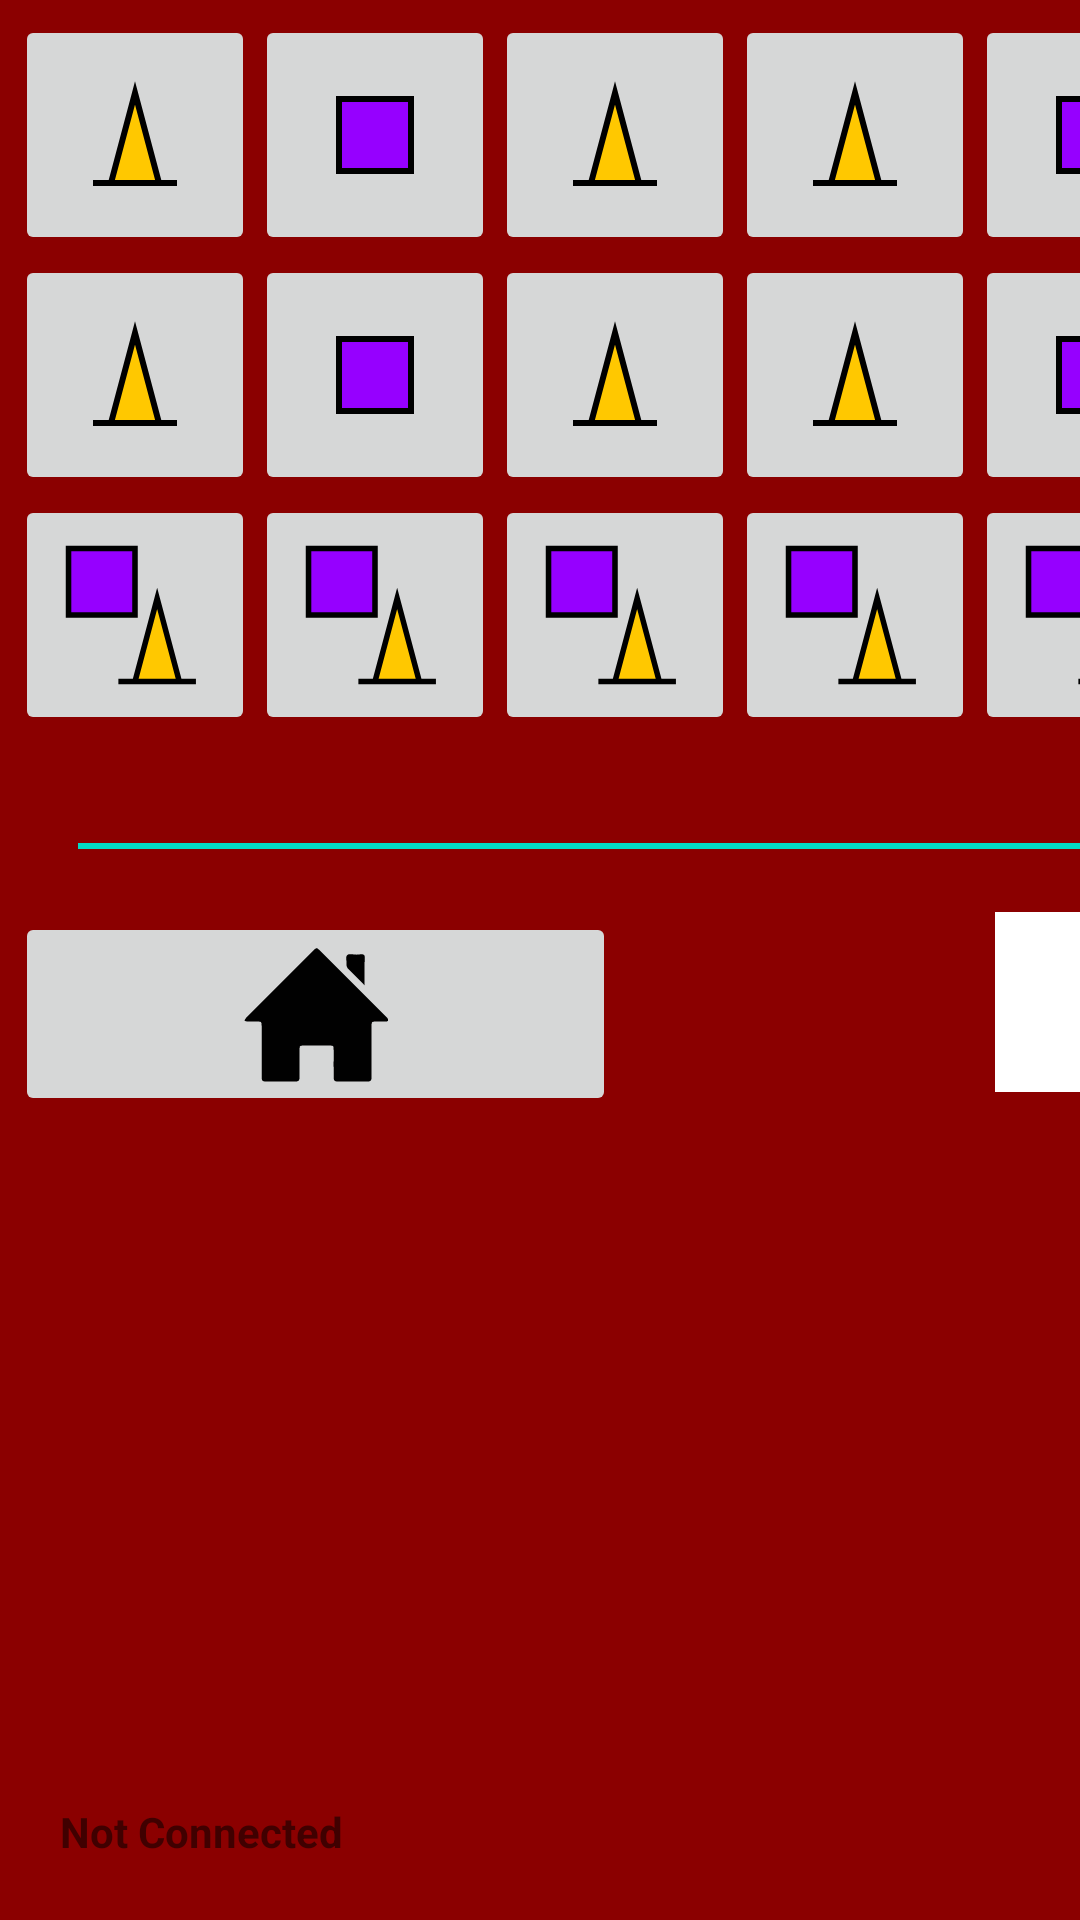

Write the Android layout XML for this screen, with the resource values it uses.
<!-- AndroidManifest.xml: application theme Theme.Projectowen -->
<!-- res/layout/activity_main.xml -->
<?xml version="1.0" encoding="utf-8"?>
<androidx.constraintlayout.widget.ConstraintLayout xmlns:android="http://schemas.android.com/apk/res/android"
    xmlns:app="http://schemas.android.com/apk/res-auto"
    xmlns:tools="http://schemas.android.com/tools"
    android:layout_width="match_parent"
    android:layout_height="match_parent"
    android:background="#8b0000"
    tools:context=".MainActivity">

    <TableLayout
        android:id="@+id/tableLayout"
        android:layout_width="wrap_content"
        android:layout_height="wrap_content"
        android:layout_marginStart="5dp"
        android:layout_marginTop="5dp"
        app:layout_constraintStart_toStartOf="parent"
        app:layout_constraintTop_toTopOf="parent">

        <TableRow
            android:layout_width="match_parent"
            android:layout_height="match_parent">

            <ImageButton
                android:id="@+id/l2c0"
                android:layout_width="80dp"
                android:layout_height="80dp"
                app:srcCompat="@drawable/cone"
                tools:srcCompat="@drawable/cone" />

            <ImageButton
                android:id="@+id/l2c1"
                android:layout_width="80dp"
                android:layout_height="80dp"
                app:srcCompat="@drawable/cube"
                tools:srcCompat="@drawable/cube" />

            <ImageButton
                android:id="@+id/l2c2"
                android:layout_width="80dp"
                android:layout_height="80dp"
                app:srcCompat="@drawable/cone"
                tools:srcCompat="@drawable/cone" />

            <ImageButton
                android:id="@+id/l2c3"
                android:layout_width="80dp"
                android:layout_height="80dp"
                app:srcCompat="@drawable/cone"
                tools:srcCompat="@drawable/cone" />

            <ImageButton
                android:id="@+id/l2c4"
                android:layout_width="80dp"
                android:layout_height="80dp"
                app:srcCompat="@drawable/cube"
                tools:srcCompat="@drawable/cube" />

            <ImageButton
                android:id="@+id/l2c5"
                android:layout_width="80dp"
                android:layout_height="80dp"
                app:srcCompat="@drawable/cone"
                tools:srcCompat="@drawable/cone" />

            <ImageButton
                android:id="@+id/l2c6"
                android:layout_width="80dp"
                android:layout_height="80dp"
                app:srcCompat="@drawable/cone"
                tools:srcCompat="@drawable/cone" />

            <ImageButton
                android:id="@+id/l2c7"
                android:layout_width="80dp"
                android:layout_height="80dp"
                app:srcCompat="@drawable/cube"
                tools:srcCompat="@drawable/cube" />

            <ImageButton
                android:id="@+id/l2c8"
                android:layout_width="80dp"
                android:layout_height="80dp"
                app:srcCompat="@drawable/cone"
                tools:srcCompat="@drawable/cone" />
        </TableRow>

        <TableRow
            android:layout_width="match_parent"
            android:layout_height="match_parent">

            <ImageButton
                android:id="@+id/l1c0"
                android:layout_width="80dp"
                android:layout_height="80dp"
                app:srcCompat="@drawable/cone"
                tools:srcCompat="@drawable/cone" />

            <ImageButton
                android:id="@+id/l1c1"
                android:layout_width="80dp"
                android:layout_height="80dp"
                app:srcCompat="@drawable/cube"
                tools:srcCompat="@drawable/cube" />

            <ImageButton
                android:id="@+id/l1c2"
                android:layout_width="80dp"
                android:layout_height="80dp"
                app:srcCompat="@drawable/cone"
                tools:srcCompat="@drawable/cone" />

            <ImageButton
                android:id="@+id/l1c3"
                android:layout_width="80dp"
                android:layout_height="80dp"
                app:srcCompat="@drawable/cone"
                tools:srcCompat="@drawable/cone" />

            <ImageButton
                android:id="@+id/l1c4"
                android:layout_width="80dp"
                android:layout_height="80dp"
                app:srcCompat="@drawable/cube"
                tools:srcCompat="@drawable/cube" />

            <ImageButton
                android:id="@+id/l1c5"
                android:layout_width="80dp"
                android:layout_height="80dp"
                app:srcCompat="@drawable/cone"
                tools:srcCompat="@drawable/cone" />

            <ImageButton
                android:id="@+id/l1c6"
                android:layout_width="80dp"
                android:layout_height="80dp"
                app:srcCompat="@drawable/cone"
                tools:srcCompat="@drawable/cone" />

            <ImageButton
                android:id="@+id/l1c7"
                android:layout_width="80dp"
                android:layout_height="80dp"
                app:srcCompat="@drawable/cube"
                tools:srcCompat="@drawable/cube" />

            <ImageButton
                android:id="@+id/l1c8"
                android:layout_width="80dp"
                android:layout_height="80dp"
                app:srcCompat="@drawable/cone"
                tools:srcCompat="@drawable/cone" />
        </TableRow>

        <TableRow
            android:layout_width="match_parent"
            android:layout_height="wrap_content">

            <ImageButton
                android:id="@+id/l0c0"
                android:layout_width="80dp"
                android:layout_height="80dp"
                app:srcCompat="@drawable/cube_and_cone" />

            <ImageButton
                android:id="@+id/l0c1"
                android:layout_width="80dp"
                android:layout_height="80dp"
                app:srcCompat="@drawable/cube_and_cone"
                tools:srcCompat="@drawable/cube_and_cone" />

            <ImageButton
                android:id="@+id/l0c2"
                android:layout_width="80dp"
                android:layout_height="80dp"
                app:srcCompat="@drawable/cube_and_cone" />

            <ImageButton
                android:id="@+id/l0c3"
                android:layout_width="80dp"
                android:layout_height="80dp"
                app:srcCompat="@drawable/cube_and_cone" />

            <ImageButton
                android:id="@+id/l0c4"
                android:layout_width="80dp"
                android:layout_height="80dp"
                app:srcCompat="@drawable/cube_and_cone"
                tools:srcCompat="@drawable/cube_and_cone" />

            <ImageButton
                android:id="@+id/l0c5"
                android:layout_width="80dp"
                android:layout_height="80dp"
                app:srcCompat="@drawable/cube_and_cone" />

            <ImageButton
                android:id="@+id/l0c6"
                android:layout_width="80dp"
                android:layout_height="80dp"
                app:srcCompat="@drawable/cube_and_cone" />

            <ImageButton
                android:id="@+id/l0c7"
                android:layout_width="80dp"
                android:layout_height="80dp"
                app:srcCompat="@drawable/cube_and_cone"
                tools:srcCompat="@drawable/cube_and_cone" />

            <ImageButton
                android:id="@+id/l0c8"
                android:layout_width="80dp"
                android:layout_height="80dp"
                app:srcCompat="@drawable/cube_and_cone" />
        </TableRow>

    </TableLayout>

    <LinearLayout
        android:id="@+id/linearLayout"
        android:layout_width="match_parent"
        android:layout_height="0dp"
        android:layout_marginStart="20dp"
        android:layout_marginEnd="20dp"
        android:layout_marginBottom="20dp"
        android:orientation="horizontal"
        app:layout_constraintBottom_toBottomOf="parent"
        app:layout_constraintEnd_toEndOf="parent"
        app:layout_constraintStart_toStartOf="parent">

        <TextView
            android:id="@+id/connection_status"
            android:layout_width="wrap_content"
            android:layout_height="wrap_content"
            android:layout_weight="1"
            android:textStyle="bold"
            android:text="@string/not_connected" />
    </LinearLayout>

    <SeekBar
        android:id="@+id/rollers"
        android:layout_width="714dp"
        android:layout_height="42dp"
        android:layout_marginStart="10dp"
        android:layout_marginTop="16dp"
        android:max="200"
        android:progress="100"
        app:layout_constraintStart_toStartOf="parent"
        app:layout_constraintTop_toBottomOf="@+id/tableLayout" />

    <LinearLayout
        android:layout_width="127dp"
        android:layout_height="439dp"
        android:layout_marginStart="5dp"
        android:layout_marginTop="5dp"
        android:layout_marginEnd="5dp"
        android:layout_marginBottom="5dp"
        android:orientation="vertical"
        app:layout_constraintBottom_toTopOf="@+id/linearLayout"
        app:layout_constraintEnd_toEndOf="parent"
        app:layout_constraintHorizontal_bias="1.0"
        app:layout_constraintStart_toEndOf="@+id/tableLayout"
        app:layout_constraintTop_toTopOf="parent"
        app:layout_constraintVertical_bias="0.0">

        <ImageButton
            android:id="@+id/modeBtn"
            android:layout_width="match_parent"
            android:layout_height="wrap_content"
            android:layout_weight="1"
            app:srcCompat="@android:drawable/checkbox_off_background" />

        <ImageButton
            android:id="@+id/autoTab"
            android:layout_width="match_parent"
            android:layout_height="wrap_content"
            android:layout_weight="1"
            app:srcCompat="@drawable/cube" />

        <ImageButton
            android:id="@+id/imageButton7"
            android:layout_width="match_parent"
            android:layout_height="wrap_content"
            android:layout_weight="1"
            app:srcCompat="@drawable/cube" />

        <View
            android:id="@+id/view"
            android:layout_width="match_parent"
            android:layout_height="60dp"
            android:layout_weight="1" />
    </LinearLayout>

    <LinearLayout
        android:layout_width="720dp"
        android:layout_height="136dp"
        android:layout_marginStart="5dp"
        android:layout_marginTop="1dp"
        android:orientation="horizontal"
        app:layout_constraintStart_toStartOf="parent"
        app:layout_constraintTop_toBottomOf="@+id/rollers">

        <ImageButton
            android:id="@+id/home"
            android:layout_width="74dp"
            android:layout_height="68dp"
            android:layout_weight="1"
            android:scaleType="fitCenter"
            app:srcCompat="@drawable/home" />

        <ImageButton
            android:id="@+id/imageButton5"
            android:background="#8b0000"
            android:layout_width="wrap_content"
            android:layout_height="wrap_content"
            android:layout_weight="1"
            />

        <ImageButton
            android:id="@+id/ledCone"
            android:background="#ffffff"
            android:layout_width="70dp"
            android:layout_height="60dp"
            android:layout_weight="1"
            app:srcCompat="@drawable/cone" />

        <ImageButton
            android:id="@+id/ledCube"
            android:background="#ffffff"
            android:layout_width="70dp"
            android:layout_height="60dp"
            android:layout_weight="1"
            app:srcCompat="@drawable/cube" />
    </LinearLayout>

</androidx.constraintlayout.widget.ConstraintLayout>
<!-- resources referenced by this layout -->
<resources>
  <!-- drawable cone (drawable) -->
  <vector xmlns:android="http://schemas.android.com/apk/res/android"
      android:width="48dp"
      android:height="48dp"
      android:viewportWidth="24"
      android:viewportHeight="24">
    <path
        android:pathData="M12,5l-4,15l-3,0l14,0l-3,0z"
        android:strokeWidth="1"
        android:fillColor="#FFC800"
        android:strokeColor="#000000"/>
  </vector>
  <!-- drawable cube (drawable) -->
  <vector xmlns:android="http://schemas.android.com/apk/res/android"
      android:width="48dp"
      android:height="48dp"
      android:viewportWidth="24"
      android:viewportHeight="24">
    <path
        android:pathData="M6,6l0,12l12,0l0,-12z"
        android:strokeWidth="1"
        android:fillColor="#9600FF"
        android:strokeColor="#000000"/>
  </vector>
  <!-- drawable cube_and_cone (drawable) -->
  <vector android:height="48dp" android:viewportHeight="26"
      android:viewportWidth="26" android:width="48dp" xmlns:android="http://schemas.android.com/apk/res/android">
      <path android:fillColor="#9600FF"
          android:pathData="M1,1l0,12l12,0l0,-12z"
          android:strokeColor="#000000" android:strokeWidth="1"/>
      <path android:fillColor="#FFC800"
          android:pathData="M17,10l-4,15l-3,0l14,0l-3,0z"
          android:strokeColor="#000000" android:strokeWidth="1"/>
  </vector>
  <!-- drawable home: vector/xml drawable (drawable, 2977 chars, omitted) -->
  <string name="not_connected">Not Connected</string>
  <style name="Theme.Projectowen" parent="Theme.MaterialComponents.DayNight.DarkActionBar">
          
          <item name="colorPrimary">@color/purple_500</item>
          <item name="colorPrimaryVariant">@color/purple_700</item>
          <item name="colorOnPrimary">@color/white</item>
          
          <item name="colorSecondary">@color/teal_200</item>
          <item name="colorSecondaryVariant">@color/teal_700</item>
          <item name="colorOnSecondary">@color/black</item>
          
          <item name="android:statusBarColor">?attr/colorPrimaryVariant</item>
          
          <item name="windowActionBar">false</item>
          <item name="windowNoTitle">true</item>
          <item name="android:windowFullscreen">true</item>
      </style>
  <color name="purple_500">#FF6200EE</color>
  <color name="purple_700">#FF3700B3</color>
  <color name="white">#FFFFFFFF</color>
  <color name="teal_200">#FF03DAC5</color>
  <color name="teal_700">#FF018786</color>
  <color name="black">#FF000000</color>
</resources>
